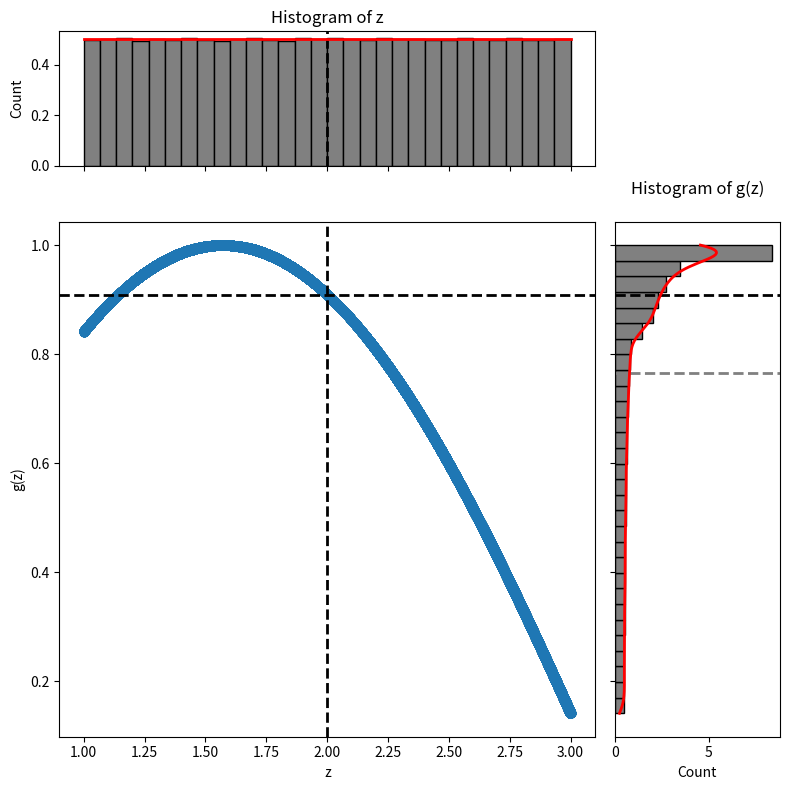

This chart was generated by the following Python code:
import numpy as np
## # "Statistical foundations of machine learning" software
# transform.py
# Author: G. Bontempi
## Visualisation of the transformation of a random variable

import matplotlib.pyplot as plt
from matplotlib.gridspec import GridSpec
from scipy.stats import gaussian_kde

# Set a random seed for reproducibility
np.random.seed(42)

R=550000
# Generate data: x is Uniform
#x = np.random.normal(0, 1, R)
Low=1
Up=3 #2.15
x = np.random.uniform(Low, Up, R)

y = np.sin(x) ## g(x)

# Create a figure with a GridSpec layout.
# The layout is arranged such that:
# - The main scatter plot (x vs. g(x) is in the bottom-left.
# - The top panel (sharing x-axis) displays the histogram of x.
# - The right panel (sharing y-axis) displays the histogram of x^2 (y) with horizontal orientation.
fig = plt.figure(figsize=(8, 8))
gs = GridSpec(4, 4, figure=fig)

# Scatter plot for x vs. x^2
ax_scatter = fig.add_subplot(gs[1:4, 0:3])
ax_scatter.scatter(x, y, alpha=0.5)
ax_scatter.set_xlabel(" z")
ax_scatter.set_ylabel("g(z)")  # Using unicode superscript 2
ax_scatter.axvline(np.mean(x), color='black', linestyle='dashed', linewidth=2)
ax_scatter.axhline(np.sin(np.mean(x)), color='black', linestyle='dashed', linewidth=2)


# Histogram of x on the top (marginal histogram along the x-axis)
ax_histx = fig.add_subplot(gs[0, 0:3], sharex=ax_scatter)
ax_histx.hist(x, bins=30, color='grey', edgecolor='black', density=True)
# Remove x tick labels on the histogram to avoid clutter
plt.setp(ax_histx.get_xticklabels(), visible=False)
ax_histx.set_ylabel("Count")
ax_histx.set_title("Histogram of z")
ax_histx.axvline(np.mean(x), color='black', linestyle='dashed', linewidth=2)


xs = np.linspace(x.min(), x.max(), 300)
density=np.ones_like(xs)/(Up-Low)
# Superimpose the density function.
ax_histx.plot(xs, density, color='red', lw=2, label='Density Function')



# Histogram of g(x) on the right (marginal histogram along the y-axis)
ax_histy = fig.add_subplot(gs[1:4, 3], sharey=ax_scatter)
ax_histy.hist(y, bins=30, orientation='horizontal', color='grey', edgecolor='black', density=True)
# Remove y tick labels on the histogram to avoid clutter
plt.setp(ax_histy.get_yticklabels(), visible=False)
ax_histy.set_xlabel("Count")
ax_histy.set_title("Histogram of g(z)", pad=20)
ax_histy.axhline(np.mean(y), color='grey', linestyle='dashed', linewidth=2)
ax_histy.axhline(np.sin(np.mean(x)), color='black', linestyle='dashed', linewidth=2)


kde = gaussian_kde(y)
ys = np.linspace(y.min(), y.max(), 300)
density = kde(ys)

# Superimpose the density function.
ax_histy.plot(density, ys, color='red',  lw=2, label='Density Function')



# Adjust layout to prevent overlap
plt.tight_layout()
plt.show()
